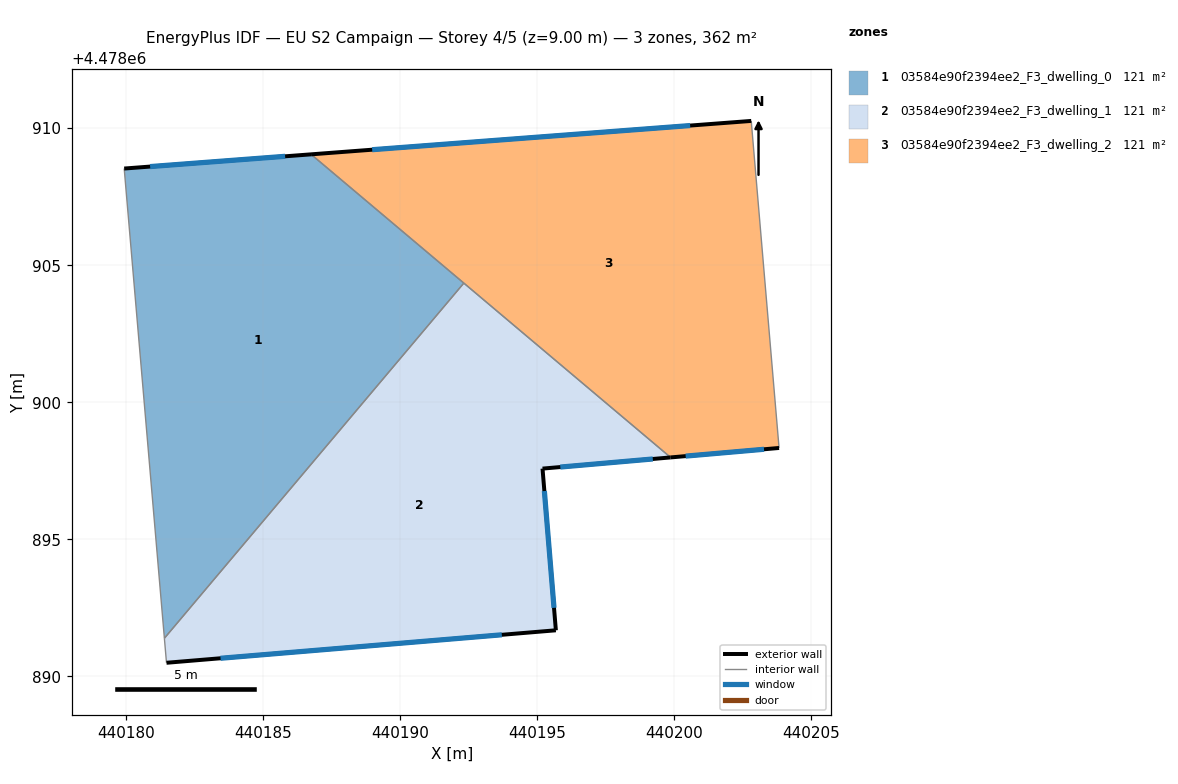
=== STOREY PLAN SPEC (per zone: floor XY polygon, exterior-wall plan segments, windows/doors) ===
zone 1: 03584e90f2394ee2_F3_dwelling_0  (120.5 m²)
  floor: (440181.40, 4478891.39) (440192.33, 4478904.35) (440186.75, 4478909.04) (440179.94, 4478908.53)
  exterior wall: (440179.94, 4478908.53) – (440186.75, 4478909.04)  [6.8 m]
    window: (440180.88, 4478908.60) – (440185.81, 4478908.97)  [10.7 m²]
  interior walls: 3
zone 2: 03584e90f2394ee2_F3_dwelling_1  (120.5 m²)
  floor: (440195.68, 4478891.68) (440195.20, 4478897.58) (440199.87, 4478897.99) (440192.33, 4478904.35) (440181.40, 4478891.39) (440181.48, 4478890.50)
  exterior wall: (440199.87, 4478897.99) – (440195.20, 4478897.58)  [4.7 m]
    window: (440199.22, 4478897.93) – (440195.85, 4478897.64)  [7.3 m²]
  exterior wall: (440195.20, 4478897.58) – (440195.68, 4478891.68)  [5.9 m]
    window: (440195.26, 4478896.76) – (440195.62, 4478892.50)  [9.3 m²]
  exterior wall: (440195.68, 4478891.68) – (440181.48, 4478890.50)  [14.3 m]
    window: (440193.71, 4478891.52) – (440183.45, 4478890.66)  [22.3 m²]
  interior walls: 3
zone 3: 03584e90f2394ee2_F3_dwelling_2  (120.5 m²)
  floor: (440203.83, 4478898.33) (440202.81, 4478910.26) (440186.75, 4478909.04) (440199.87, 4478897.99)
  exterior wall: (440186.75, 4478909.04) – (440202.81, 4478910.26)  [16.1 m]
    window: (440188.98, 4478909.21) – (440200.58, 4478910.09)  [25.2 m²]
  exterior wall: (440203.83, 4478898.33) – (440199.87, 4478897.99)  [4.0 m]
    window: (440203.28, 4478898.29) – (440200.42, 4478898.04)  [6.2 m²]
  interior walls: 3

=== DERIVED (storey summary) ===
Building: EU S2 Campaign
Storey: 4 of 5  (floor level z = 9.00 m)
Storey gross floor area: 361.6 m²
Zones on this storey: 3
  - 03584e90f2394ee2_F3_dwelling_0: floor 120.5 m²; exterior wall 6.8 m (20.5 m²); 1 window(s) 10.7 m²; WWR 52.2%
  - 03584e90f2394ee2_F3_dwelling_1: floor 120.5 m²; exterior wall 24.9 m (74.6 m²); 3 window(s) 38.9 m²; WWR 52.2%
  - 03584e90f2394ee2_F3_dwelling_2: floor 120.5 m²; exterior wall 20.1 m (60.2 m²); 2 window(s) 31.4 m²; WWR 52.2%
Zone adjacency (shared interzone walls):
  - 03584e90f2394ee2_F3_dwelling_0 ↔ 03584e90f2394ee2_F3_dwelling_1
  - 03584e90f2394ee2_F3_dwelling_0 ↔ 03584e90f2394ee2_F3_dwelling_2
  - 03584e90f2394ee2_F3_dwelling_1 ↔ 03584e90f2394ee2_F3_dwelling_2